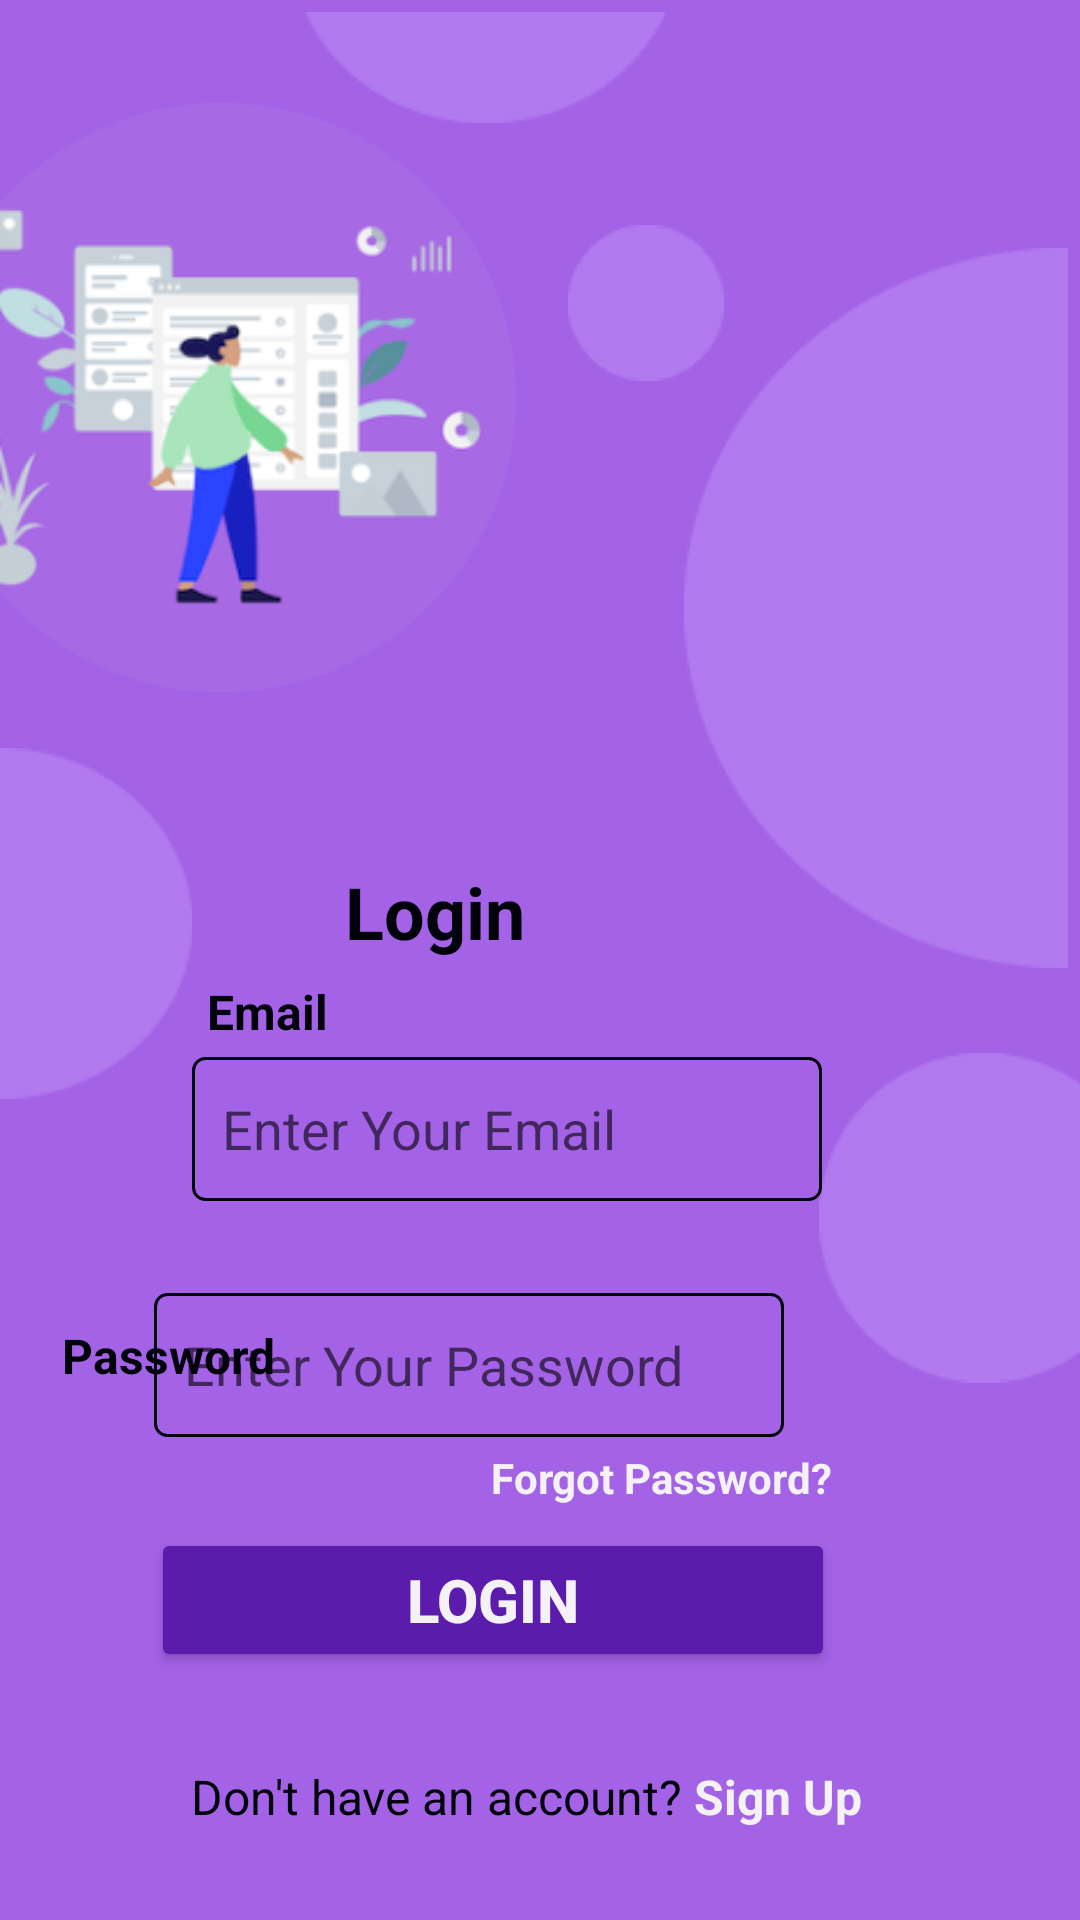

The Android layout XML behind this screen, and the referenced resources:
<!-- AndroidManifest.xml: application theme Theme.QuizAppPractice -->
<!-- res/layout/fragment_sign_in.xml -->
<?xml version="1.0" encoding="utf-8"?>
<androidx.constraintlayout.widget.ConstraintLayout xmlns:android="http://schemas.android.com/apk/res/android"
    xmlns:app="http://schemas.android.com/apk/res-auto"
    xmlns:tools="http://schemas.android.com/tools"
    android:layout_width="match_parent"
    android:layout_height="match_parent"
    android:background="@color/purple2"
    tools:context=".views.SignUpFragment">


    <ImageView
        android:id="@+id/imageView"
        android:layout_width="172dp"
        android:layout_height="wrap_content"
        android:layout_marginTop="4dp"
        android:contentDescription="teacher walking"
        android:src="@drawable/walking"
        app:layout_constraintEnd_toEndOf="parent"
        app:layout_constraintHorizontal_bias="0.0"
        app:layout_constraintStart_toStartOf="parent"
        app:layout_constraintTop_toTopOf="parent"
        tools:ignore="HardcodedText,ImageContrastCheck" />

    <ImageView
        android:id="@+id/imageView2"
        android:layout_width="wrap_content"
        android:layout_height="wrap_content"
        android:layout_marginTop="4dp"
        android:src="@drawable/third"
        app:layout_constraintEnd_toEndOf="parent"
        app:layout_constraintHorizontal_bias="0.421"
        app:layout_constraintStart_toStartOf="parent"
        app:layout_constraintTop_toTopOf="parent"
        tools:ignore="ContentDescription,ImageContrastCheck" />

    <ImageView
        android:id="@+id/imageView5"
        android:layout_width="wrap_content"
        android:layout_height="wrap_content"
        android:importantForAccessibility="no"
        android:src="@drawable/fourth"
        app:layout_constraintBottom_toBottomOf="parent"
        app:layout_constraintEnd_toEndOf="parent"
        app:layout_constraintHorizontal_bias="0.0"
        app:layout_constraintStart_toStartOf="parent"
        app:layout_constraintTop_toTopOf="parent"
        app:layout_constraintVertical_bias="0.477"
        tools:ignore="ImageContrastCheck" />

    <ImageView
        android:id="@+id/imageView6"
        android:layout_width="wrap_content"
        android:layout_height="wrap_content"
        android:importantForAccessibility="no"
        android:src="@drawable/second"
        app:layout_constraintBottom_toBottomOf="parent"
        app:layout_constraintEnd_toEndOf="parent"
        app:layout_constraintHorizontal_bias="0.128"
        app:layout_constraintStart_toEndOf="@+id/imageView"
        app:layout_constraintTop_toBottomOf="@+id/imageView2"
        app:layout_constraintVertical_bias="0.062"
        tools:ignore="ImageContrastCheck" />

    <ImageView
        android:id="@+id/imageView7"
        android:layout_width="wrap_content"
        android:layout_height="wrap_content"
        android:layout_marginEnd="4dp"
        android:importantForAccessibility="no"
        android:src="@drawable/first"
        app:layout_constraintBottom_toBottomOf="parent"
        app:layout_constraintEnd_toEndOf="parent"
        app:layout_constraintHorizontal_bias="1.0"
        app:layout_constraintStart_toEndOf="@+id/imageView"
        app:layout_constraintTop_toTopOf="parent"
        app:layout_constraintVertical_bias="0.207"
        tools:ignore="ImageContrastCheck" />

    <ImageView
        android:id="@+id/imageView8"
        android:layout_width="wrap_content"
        android:layout_height="wrap_content"
        android:importantForAccessibility="no"
        android:src="@drawable/fifth"
        app:layout_constraintBottom_toBottomOf="parent"
        app:layout_constraintEnd_toEndOf="parent"
        app:layout_constraintHorizontal_bias="1.0"
        app:layout_constraintStart_toEndOf="@+id/imageView5"
        app:layout_constraintTop_toBottomOf="@+id/imageView7"
        app:layout_constraintVertical_bias="0.136"
        tools:ignore="ImageContrastCheck" />

    <EditText
        android:id="@+id/editEmailSignIn"
        android:layout_width="wrap_content"
        android:layout_height="48dp"
        android:autofillHints=""
        android:background="@drawable/edit_bg"
        android:ems="10"
        android:hint="Enter Your Email"
        android:inputType="textEmailAddress"
        android:padding="10dp"
        app:layout_constraintBottom_toBottomOf="parent"
        app:layout_constraintEnd_toStartOf="@+id/imageView8"
        app:layout_constraintHorizontal_bias="0.117"
        app:layout_constraintStart_toEndOf="@+id/imageView5"
        app:layout_constraintTop_toBottomOf="@+id/imageView7"
        app:layout_constraintVertical_bias="0.11"
        tools:ignore="HardcodedText,TextContrastCheck" />

    <EditText
        android:id="@+id/editPassSignIn"
        android:layout_width="wrap_content"
        android:layout_height="48dp"
        android:background="@drawable/edit_bg"
        android:ems="10"
        android:hint="Enter Your Password"
        android:inputType="textPassword"
        android:padding="10dp"
        app:layout_constraintBottom_toTopOf="@+id/signInBtn"
        app:layout_constraintEnd_toEndOf="parent"
        app:layout_constraintHorizontal_bias="0.343"
        app:layout_constraintStart_toStartOf="parent"
        app:layout_constraintTop_toBottomOf="@+id/editEmailSignIn"
        app:layout_constraintVertical_bias="0.52"
        tools:ignore="Autofill,HardcodedText,TextContrastCheck" />

    <Button
        android:id="@+id/signInBtn"
        android:layout_width="228dp"
        android:layout_height="48dp"
        android:text="Login"
        android:textSize="20sp"
        android:textStyle="bold"
        android:backgroundTint="@color/purple"
        android:textColor="@color/white"
        app:layout_constraintBottom_toTopOf="@+id/signInText"
        app:layout_constraintEnd_toEndOf="parent"
        app:layout_constraintHorizontal_bias="0.382"
        app:layout_constraintStart_toStartOf="parent"
        app:layout_constraintTop_toBottomOf="@+id/editPassSignIn"
        app:layout_constraintVertical_bias="0.5"
        tools:ignore="DuplicateSpeakableTextCheck,HardcodedText" />

    <TextView
        android:id="@+id/signInText"
        android:layout_width="wrap_content"
        android:layout_height="wrap_content"
        android:text="Don't have an account? "
        android:textColor="@color/black"
        android:textSize="16sp"
        app:layout_constraintBottom_toBottomOf="parent"
        app:layout_constraintEnd_toEndOf="parent"
        app:layout_constraintHorizontal_bias="0.331"
        app:layout_constraintStart_toStartOf="parent"
        app:layout_constraintTop_toBottomOf="@+id/signInBtn"
        app:layout_constraintVertical_bias="0.5"
        tools:ignore="HardcodedText,TextContrastCheck" />

    <TextView
        android:id="@+id/textView2"
        android:layout_width="wrap_content"
        android:layout_height="wrap_content"
        android:text="Email"
        android:textColor="@color/black"
        android:textSize="16sp"
        android:textStyle="bold"
        app:layout_constraintBottom_toTopOf="@+id/editEmailSignIn"
        app:layout_constraintEnd_toEndOf="parent"
        app:layout_constraintHorizontal_bias="0.02"
        app:layout_constraintStart_toEndOf="@+id/imageView5"
        app:layout_constraintTop_toBottomOf="@+id/imageView6"
        app:layout_constraintVertical_bias="0.978"
        tools:ignore="HardcodedText,TextContrastCheck" />

    <TextView
        android:id="@+id/textView3"
        android:layout_width="wrap_content"
        android:layout_height="wrap_content"
        android:layout_marginTop="441dp"
        android:layout_marginEnd="268dp"
        android:text="Password"
        android:textColor="@color/black"
        android:textSize="16sp"
        android:textStyle="bold"
        app:layout_constraintEnd_toEndOf="parent"
        app:layout_constraintTop_toTopOf="parent"
        tools:ignore="HardcodedText,TextContrastCheck" />

    <TextView
        android:id="@+id/textView4"
        android:layout_width="wrap_content"
        android:layout_height="wrap_content"
        android:text="Forgot Password?"
        android:textColor="@color/white"
        android:textStyle="bold"
        app:layout_constraintBottom_toTopOf="@+id/signInBtn"
        app:layout_constraintEnd_toEndOf="parent"
        app:layout_constraintHorizontal_bias="0.665"
        app:layout_constraintStart_toStartOf="parent"
        app:layout_constraintTop_toBottomOf="@+id/editPassSignIn"
        app:layout_constraintVertical_bias="0.36"
        tools:ignore="HardcodedText" />

    <TextView
        android:id="@+id/textView5"
        android:layout_width="wrap_content"
        android:layout_height="wrap_content"
        android:text="Login"
        android:textColor="@color/black"
        android:textSize="24sp"
        android:textStyle="bold"
        app:layout_constraintBottom_toTopOf="@+id/editEmailSignIn"
        app:layout_constraintEnd_toStartOf="@+id/imageView7"
        app:layout_constraintHorizontal_bias="0.49"
        app:layout_constraintStart_toEndOf="@+id/imageView5"
        app:layout_constraintTop_toBottomOf="@+id/imageView"
        app:layout_constraintVertical_bias="0.45"
        tools:ignore="HardcodedText,TextContrastCheck" />

    <TextView
        android:id="@+id/signInText2"
        android:layout_width="wrap_content"
        android:layout_height="wrap_content"
        android:text="Sign Up"
        android:textColor="@color/white"
        android:textSize="16sp"
        android:textStyle="bold"
        app:layout_constraintBottom_toBottomOf="parent"
        app:layout_constraintEnd_toEndOf="parent"
        app:layout_constraintHorizontal_bias="0.0"
        app:layout_constraintStart_toEndOf="@+id/signInText"
        app:layout_constraintTop_toBottomOf="@+id/signInBtn"
        app:layout_constraintVertical_bias="0.505"
        tools:ignore="HardcodedText" />

</androidx.constraintlayout.widget.ConstraintLayout>
<!-- resources referenced by this layout -->
<resources>
  <color name="black">#02020B</color>
  <color name="purple">#5B1CAE</color>
  <color name="purple2">#A462E7</color>
  <color name="white">#F4F2F6</color>
  <!-- drawable edit_bg (drawable) -->
  <?xml version="1.0" encoding="utf-8"?>
  <shape xmlns:android="http://schemas.android.com/apk/res/android">
  
      <stroke android:color="@color/black" android:width="1dp"/>
      <corners android:radius="4dp"/>
  </shape>
  <!-- drawable fifth: png bitmap (drawable, 1480 bytes) -->
  <!-- drawable first: png bitmap (drawable, 2500 bytes) -->
  <!-- drawable fourth: png bitmap (drawable, 1317 bytes) -->
  <!-- drawable second: png bitmap (drawable, 961 bytes) -->
  <!-- drawable third: png bitmap (drawable, 911 bytes) -->
  <!-- drawable walking: png bitmap (drawable, 26387 bytes) -->
  <style name="Theme.QuizAppPractice" parent="Base.Theme.QuizAppPractice" />
  <style name="Base.Theme.QuizAppPractice" parent="Theme.AppCompat.DayNight.NoActionBar">
          
          <item name="colorPrimary">@color/purple_500</item>
          <item name="colorPrimaryVariant">@color/purple_700</item>
          <item name="colorOnPrimary">@color/white</item>
          
          <item name="colorSecondary">@color/teal_200</item>
          <item name="colorSecondaryVariant">@color/teal_700</item>
          <item name="colorOnSecondary">@color/black</item>
          
          <item name="android:statusBarColor" tools:targetApi="l">?attr/colorPrimaryVariant</item>
      </style>
  <color name="purple_500">#9C27B0</color>
  <color name="purple_700"> #7B1FA2</color>
  <color name="teal_200">#80CBC4</color>
  <color name="teal_700">#00796B</color>
</resources>
